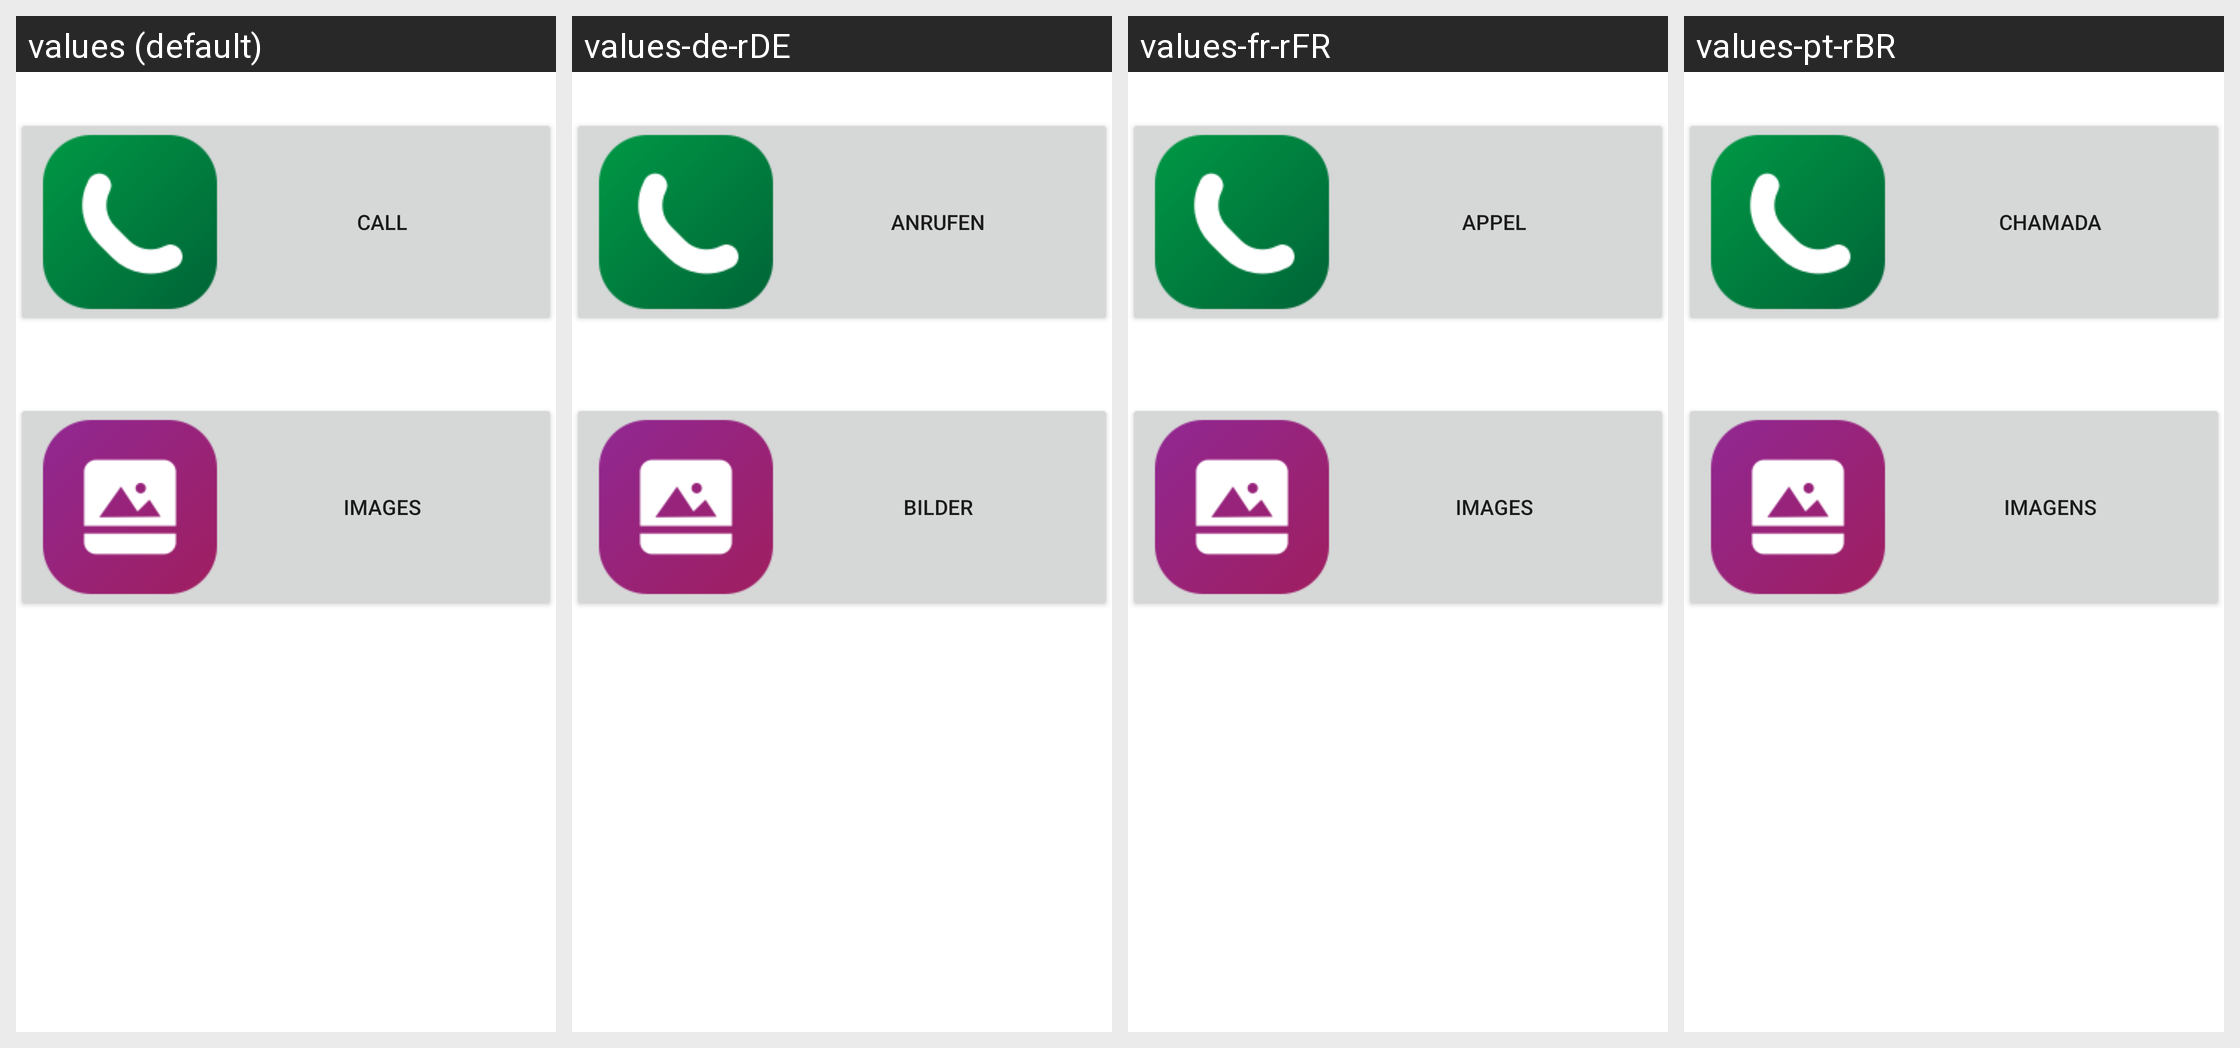

Strings drawn on this Android screen and how each of the app's shown locales translates them:
Android screen res/layout/activity_senior_launcher.xml rendered under 4 locales, left to right: values (default), values-de-rDE, values-fr-rFR, values-pt-rBR. Device: Nexus 5 (rendered at 1080×1920; each locale shown at half size, 540×960, under a caption strip naming it); theme AppTheme.
Other locales in the repository, not shown: values-pt-rPT.
Strings drawn on this screen, with the default value and each locale's value (text and hints the layout hard-codes appear in the picture but are not listed):

call
  values: Call
  values-de-rDE: Anrufen
  values-fr-rFR: Appel
  values-pt-rBR: Chamada

images
  values: Images
  values-de-rDE: Bilder
  values-fr-rFR: Images
  values-pt-rBR: Imagens
